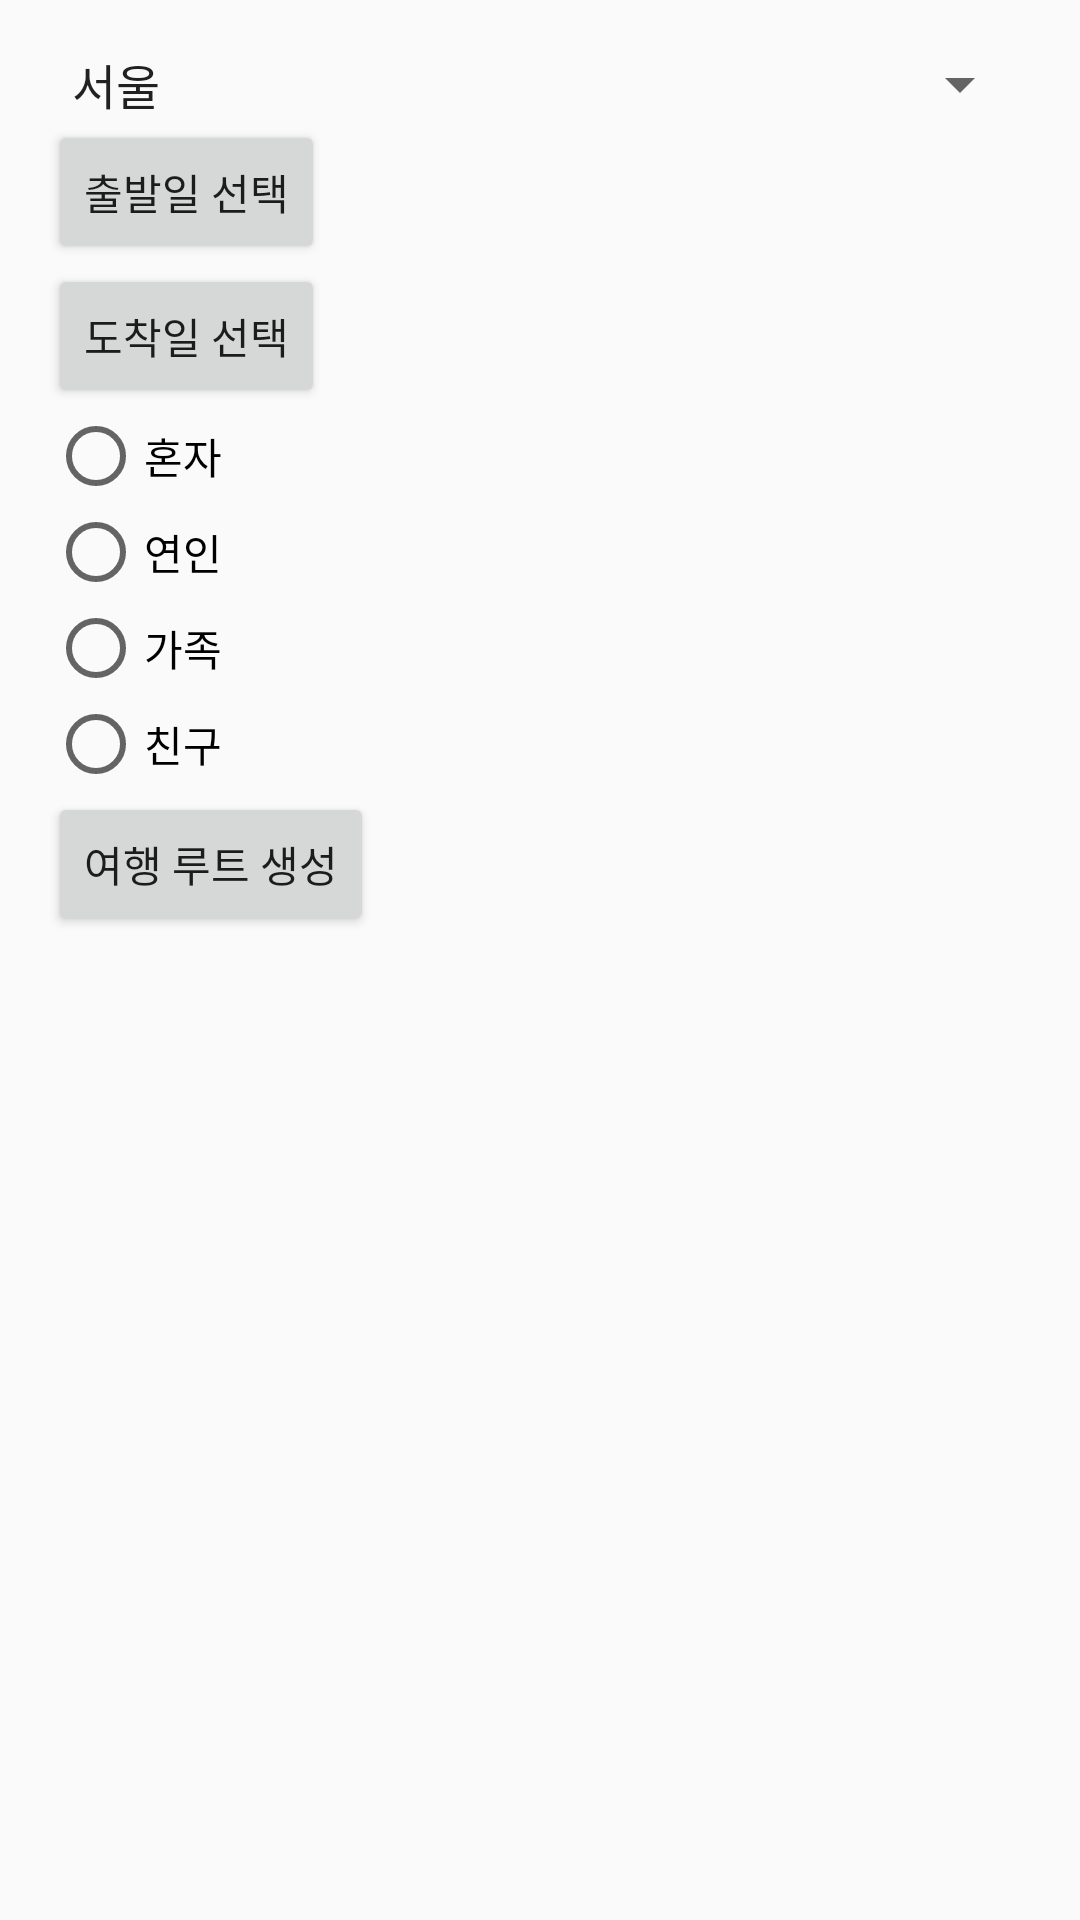

The Android layout XML behind this screen, and the referenced resources:
<!-- AndroidManifest.xml: application theme Theme.Tour -->
<!-- res/layout/activity_travel_info.xml -->
<?xml version="1.0" encoding="utf-8"?>
<androidx.constraintlayout.widget.ConstraintLayout xmlns:android="http://schemas.android.com/apk/res/android"
    android:layout_width="match_parent"
    android:layout_height="match_parent">

    <LinearLayout xmlns:android="http://schemas.android.com/apk/res/android"
        android:layout_width="match_parent"
        android:layout_height="match_parent"
        android:orientation="vertical"
        android:padding="16dp">

        
        <Spinner
            android:id="@+id/destinationSpinner"
            android:layout_width="match_parent"
            android:layout_height="wrap_content"
            android:prompt="@string/destination_prompt"
            android:entries="@array/destination_array" />

        
        <Button
            android:id="@+id/startDateButton"
            android:layout_width="wrap_content"
            android:layout_height="wrap_content"
            android:text="출발일 선택" />

        
        <Button
            android:id="@+id/endDateButton"
            android:layout_width="wrap_content"
            android:layout_height="wrap_content"
            android:text="도착일 선택" />

        
        <RadioGroup
            android:id="@+id/memberRadioGroup"
            android:layout_width="match_parent"
            android:layout_height="wrap_content">

            <RadioButton
                android:id="@+id/soloRadioButton"
                android:layout_width="wrap_content"
                android:layout_height="wrap_content"
                android:text="혼자" />

            <RadioButton
                android:id="@+id/coupleRadioButton"
                android:layout_width="wrap_content"
                android:layout_height="wrap_content"
                android:text="연인" />

            <RadioButton
                android:id="@+id/familyRadioButton"
                android:layout_width="wrap_content"
                android:layout_height="wrap_content"
                android:text="가족" />

            <RadioButton
                android:id="@+id/friendRadioButton"
                android:layout_width="wrap_content"
                android:layout_height="wrap_content"
                android:text="친구" />
        </RadioGroup>

        
        <Button
            android:id="@+id/createPlanButton"
            android:layout_width="wrap_content"
            android:layout_height="wrap_content"
            android:text="여행 루트 생성" />

    </LinearLayout>


</androidx.constraintlayout.widget.ConstraintLayout>
<!-- resources referenced by this layout -->
<resources>
  <string-array name="destination_array">
          <item>서울</item>
          <item>부산</item>
          <item>대구</item>
          <item>인천</item>
          <item>광주</item>
          <item>대전</item>
          <item>울산</item>
          <item>세종</item>
          <item>경기</item>
          <item>강원</item>
  
      </string-array>
  <string name="destination_prompt">여행지를 선택하세요</string>
  <style name="Theme.Tour" parent="Theme.AppCompat.DayNight.NoActionBar">
          
          <item name="colorPrimary">@color/purple_500</item>
          <item name="colorPrimaryVariant">@color/purple_700</item>
          <item name="colorOnPrimary">@color/white</item>
          
          <item name="colorSecondary">@color/teal_200</item>
          <item name="colorSecondaryVariant">@color/teal_700</item>
          <item name="colorOnSecondary">@color/black</item>
          
          <item name="android:windowLightStatusBar" tools:targetApi="m">true</item>
          <item name="android:statusBarColor">@android:color/transparent</item>
          <item name="android:navigationBarColor">@android:color/transparent</item>
          <item name="android:enforceNavigationBarContrast" tools:targetApi="q">false</item>
          <item name="android:enforceStatusBarContrast" tools:targetApi="q">false</item>
          
      </style>
  <color name="purple_500">#FF6200EE</color>
  <color name="purple_700">#FF3700B3</color>
  <color name="white">#FFFFFFFF</color>
  <color name="teal_200">#FF03DAC5</color>
  <color name="teal_700">#FF018786</color>
  <color name="black">#FF000000</color>
</resources>
